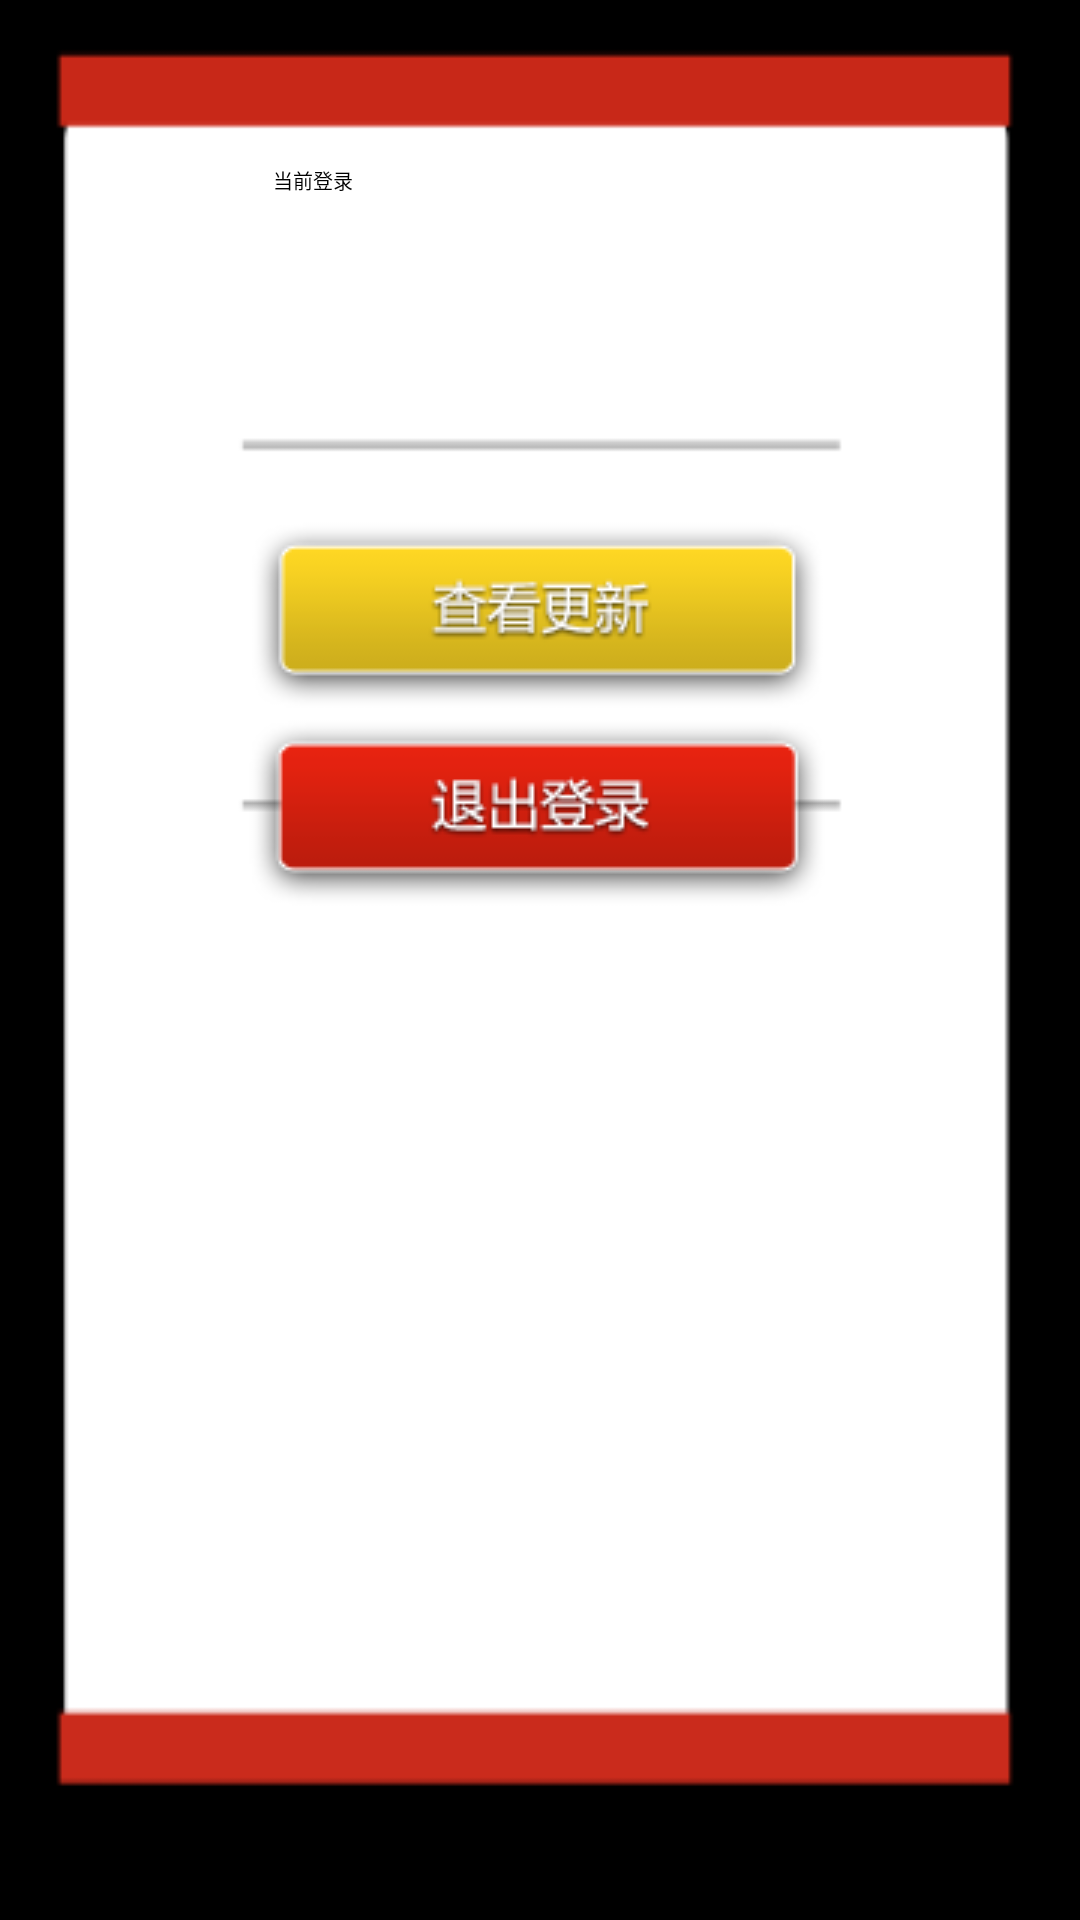

Reconstruct the res/layout file that produces this screen, plus the resources it refers to.
<!-- AndroidManifest.xml: application theme android:Theme.NoTitleBar.Fullscreen -->
<!-- res/layout/setting.xml -->
<?xml version="1.0" encoding="utf-8"?>
<LinearLayout xmlns:android="http://schemas.android.com/apk/res/android"
    android:layout_width="320dp"
    android:layout_height="410dp"
    android:background="@drawable/setting_bg"
    android:gravity="center"
    android:orientation="vertical" >
	<RelativeLayout 
	    android:layout_width="194dp"
	    android:layout_height="fill_parent">
	    <LinearLayout
	        android:layout_width="194dp"
    		android:layout_height="fill_parent"
    		android:orientation="vertical">
	    <TextView
	        android:layout_width="fill_parent"
	        android:layout_height="wrap_content"
	        android:layout_marginTop="55dp"
	        android:layout_marginLeft="8dp"
	        android:text="@string/current_login"
	        android:textColor="#000000"
	        android:textSize="20px" />
	    <TextView
	        android:id="@+id/setting_name"
	        android:layout_width="fill_parent"
	        android:layout_height="wrap_content"
	        android:layout_marginTop="30dp"
	        android:layout_marginLeft="8dp"
	        android:gravity="center"
	        android:textColor="#000000"
	        android:textSize="16px" />
	    <TextView
	        android:id="@+id/em_no"
	        android:layout_width="fill_parent"
	        android:layout_height="wrap_content"
	        android:layout_marginTop="10dp"
	        android:layout_marginLeft="8dp"
	        android:gravity="center"
	        android:textColor="#000000"
	        android:textSize="16px" />
	    <TextView
	        android:id="@+id/version"
	        android:layout_width="fill_parent"
	        android:layout_height="wrap_content"
	        android:layout_marginTop="30dp"
	        android:layout_marginLeft="8dp"
	        android:gravity="center"
	        android:textColor="#000000"
	        android:textSize="18px" />
	    <Button
	        android:id="@+id/update"
	        android:layout_width="194dp"
	        android:layout_height="66dp"
	        android:background="@drawable/update_nor"
	        android:layout_marginTop="15dp" />
	    <Button
	        android:id="@+id/quit"
	        android:layout_width="194dp"
	        android:layout_height="66dp"
	        android:background="@drawable/logout_selector"/>
	    </LinearLayout>
	</RelativeLayout>
</LinearLayout>
<!-- resources referenced by this layout -->
<resources>
  <!-- drawable logout_selector (drawable) -->
  <?xml version="1.0" encoding="utf-8"?>
  <selector xmlns:android="http://schemas.android.com/apk/res/android">
  
      <item android:drawable="@drawable/logout_sel" android:state_focused="true"></item>
      <item android:drawable="@drawable/logout_sel" android:state_pressed="true"></item>
      <item android:drawable="@drawable/logout_sel" android:state_selected="true"></item>
      <item android:drawable="@drawable/logout_nor"></item>
  
  </selector>
  <!-- drawable setting_bg: png bitmap (drawable-hdpi, 5034 bytes) -->
  <!-- drawable update_nor: png bitmap (drawable-hdpi, 6004 bytes) -->
  <string name="current_login">当前登录</string>
  <!-- drawable logout_sel: png bitmap (drawable-hdpi, 5834 bytes) -->
  <!-- drawable logout_nor: png bitmap (drawable-hdpi, 5876 bytes) -->
</resources>
